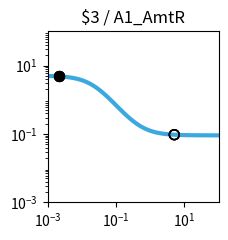

Write the Python code that produced this figure. (Note: this script raises an exception after producing the figure.)
import matplotlib.pyplot as plt
import matplotlib.ticker as ticker
import numpy as np

fig, ax = plt.subplots(figsize=(2.5,2.5))

plt.xlim(1.000000e-03, 1.000000e+02)
plt.ylim(1.000000e-03, 1.000000e+02)

x = np.array([1.000000e-03,1.122018e-03,1.258925e-03,1.412538e-03,1.584893e-03,1.778279e-03,1.995262e-03,2.238721e-03,2.511886e-03,2.818383e-03,3.162278e-03,3.548134e-03,3.981072e-03,4.466836e-03,5.011872e-03,5.623413e-03,6.309573e-03,7.079458e-03,7.943282e-03,8.912509e-03,1.000000e-02,1.122018e-02,1.258925e-02,1.412538e-02,1.584893e-02,1.778279e-02,1.995262e-02,2.238721e-02,2.511886e-02,2.818383e-02,3.162278e-02,3.548134e-02,3.981072e-02,4.466836e-02,5.011872e-02,5.623413e-02,6.309573e-02,7.079458e-02,7.943282e-02,8.912509e-02,1.000000e-01,1.122018e-01,1.258925e-01,1.412538e-01,1.584893e-01,1.778279e-01,1.995262e-01,2.238721e-01,2.511886e-01,2.818383e-01,3.162278e-01,3.548134e-01,3.981072e-01,4.466836e-01,5.011872e-01,5.623413e-01,6.309573e-01,7.079458e-01,7.943282e-01,8.912509e-01,1.000000e+00,1.122018e+00,1.258925e+00,1.412538e+00,1.584893e+00,1.778279e+00,1.995262e+00,2.238721e+00,2.511886e+00,2.818383e+00,3.162278e+00,3.548134e+00,3.981072e+00,4.466836e+00,5.011872e+00,5.623413e+00,6.309573e+00,7.079458e+00,7.943282e+00,8.912509e+00,1.000000e+01,1.122018e+01,1.258925e+01,1.412538e+01,1.584893e+01,1.778279e+01,1.995262e+01,2.238721e+01,2.511886e+01,2.818383e+01,3.162278e+01,3.548134e+01,3.981072e+01,4.466836e+01,5.011872e+01,5.623413e+01,6.309573e+01,7.079458e+01,7.943282e+01,8.912509e+01,1.000000e+02,])
y = np.array([4.950744e+00,4.937165e+00,4.921475e+00,4.903362e+00,4.882475e+00,4.858420e+00,4.830758e+00,4.799000e+00,4.762613e+00,4.721013e+00,4.673573e+00,4.619631e+00,4.558498e+00,4.489471e+00,4.411861e+00,4.325011e+00,4.228334e+00,4.121352e+00,4.003734e+00,3.875348e+00,3.736297e+00,3.586967e+00,3.428047e+00,3.260549e+00,3.085801e+00,2.905414e+00,2.721238e+00,2.535288e+00,2.349657e+00,2.166423e+00,1.987560e+00,1.814851e+00,1.649827e+00,1.493722e+00,1.347449e+00,1.211603e+00,1.086481e+00,9.721111e-01,8.682949e-01,7.746531e-01,6.906692e-01,6.157319e-01,5.491718e-01,4.902918e-01,4.383927e-01,3.927915e-01,3.528354e-01,3.179107e-01,2.874491e-01,2.609295e-01,2.378791e-01,2.178724e-01,2.005286e-01,1.855093e-01,1.725148e-01,1.612811e-01,1.515762e-01,1.431971e-01,1.359664e-01,1.297294e-01,1.243516e-01,1.197161e-01,1.157217e-01,1.122805e-01,1.093165e-01,1.067641e-01,1.045663e-01,1.026742e-01,1.010455e-01,9.964361e-02,9.843706e-02,9.739872e-02,9.650518e-02,9.573630e-02,9.507471e-02,9.450548e-02,9.401571e-02,9.359434e-02,9.323182e-02,9.291993e-02,9.265162e-02,9.242079e-02,9.222222e-02,9.205139e-02,9.190443e-02,9.177801e-02,9.166926e-02,9.157571e-02,9.149524e-02,9.142601e-02,9.136646e-02,9.131523e-02,9.127116e-02,9.123326e-02,9.120065e-02,9.117260e-02,9.114847e-02,9.112772e-02,9.110986e-02,9.109450e-02,9.108129e-02,])
c = "#3ba9e0"

hi_x = np.array([2.200000e-03,2.200000e-03,2.200000e-03,2.200000e-03,])
hi_y = np.array([4.804097e+00,4.804097e+00,4.804097e+00,4.804097e+00,])
lo_x = np.array([5.054300e+00,5.054300e+00,5.054300e+00,5.054300e+00,])
lo_y = np.array([9.503007e-02,9.503007e-02,9.503007e-02,9.503007e-02,])

plt.loglog(x,y,lw=3,color=c)
plt.scatter(hi_x,hi_y,marker='o',s=50,color='black',zorder=10)
plt.scatter(lo_x,lo_y,marker='o',s=50,edgecolors='black',color='none',zorder=10)

plt.title("$3 / A1_AmtR")

ax.xaxis.set_major_locator(ticker.LogLocator(numticks=3))
ax.yaxis.set_major_locator(ticker.LogLocator(numticks=3))

ax.set_aspect('equal')
plt.tight_layout()

plt.savefig("/content/output/0x57/response_plot_$3_A1_AmtR.png", bbox_inches='tight')
